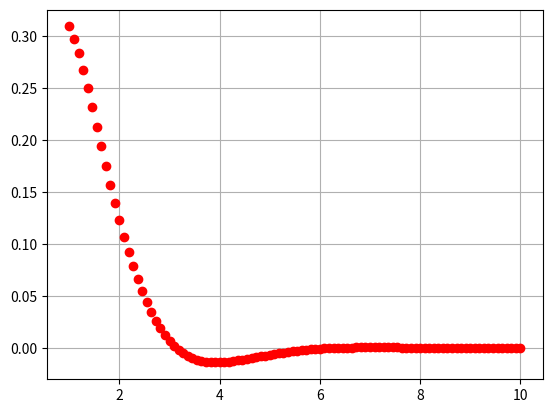

Recreate this plot in Python.
import numpy as np
import matplotlib.pyplot as plt

x= np.linspace(1, 10, 100) #linspace creates array from 1 to 10 , 100 points
y= np.exp(-x)*np.sin(x)

plt.plot(x, y, 'or')
plt.grid(True)
plt.show()

c = lambda x, y: x**2 + y**2
print(c(3, 4))
